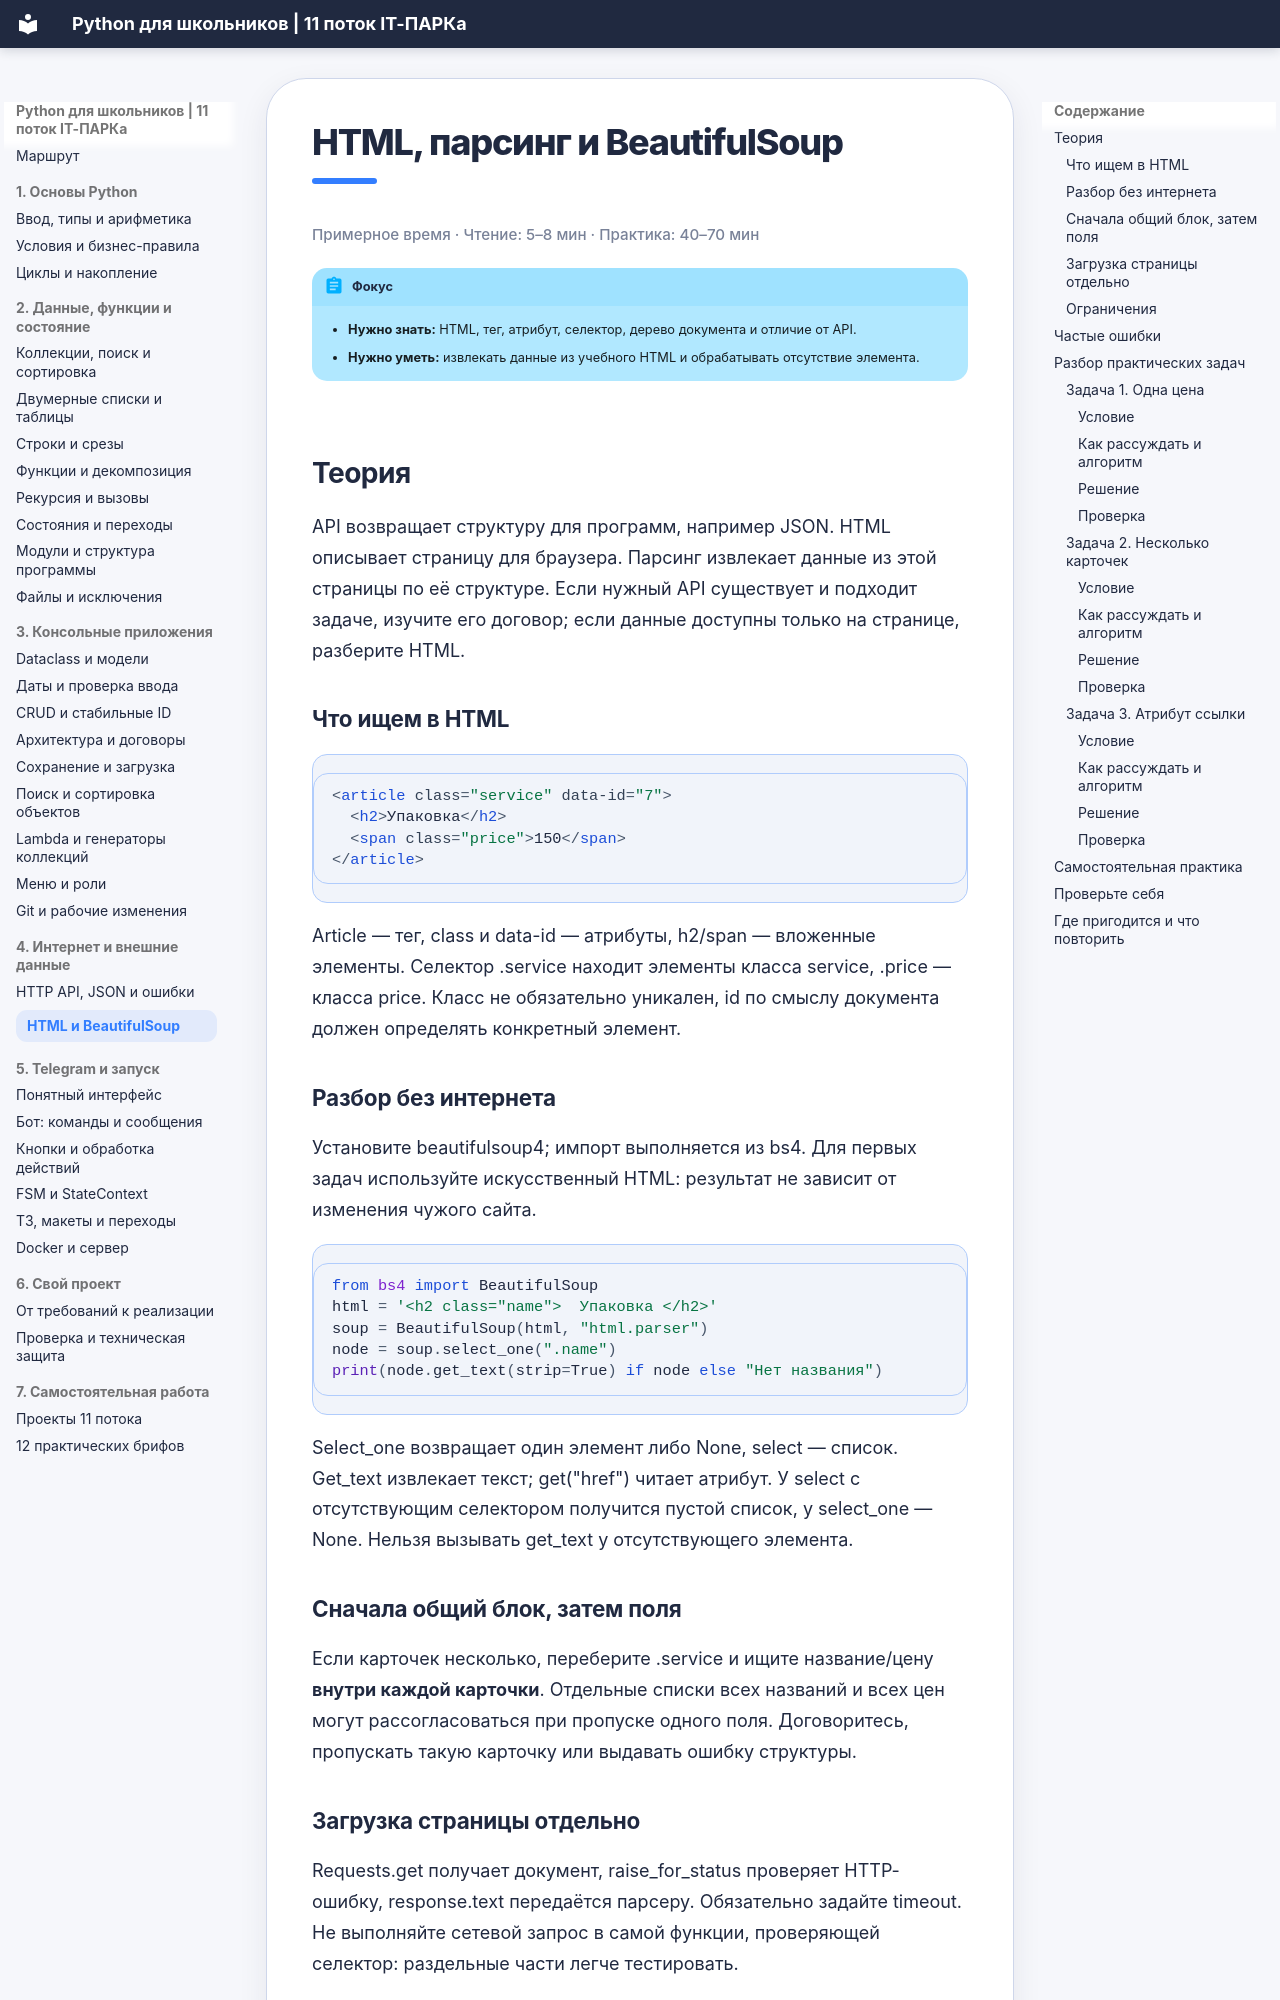

repository: itpark32/school-11-metodichka · page: parsing/index.html · generator: mkdocs

# HTML, парсинг и BeautifulSoup

<p class="reading-time">Примерное время · Чтение: 5–8 мин · Практика: 40–70 мин</p>

!!! abstract "Фокус"
    - **Нужно знать:** HTML, тег, атрибут, селектор, дерево документа и отличие от API.
    - **Нужно уметь:** извлекать данные из учебного HTML и обрабатывать отсутствие элемента.

## Теория

API возвращает структуру для программ, например JSON. HTML описывает страницу для браузера. Парсинг извлекает данные из этой страницы по её структуре. Если нужный API существует и подходит задаче, изучите его договор; если данные доступны только на странице, разберите HTML.

### Что ищем в HTML

```html
<article class="service" data-id="7">
  <h2>Упаковка</h2>
  <span class="price">150</span>
</article>
```

Article — тег, class и data-id — атрибуты, h2/span — вложенные элементы. Селектор .service находит элементы класса service, .price — класса price. Класс не обязательно уникален, id по смыслу документа должен определять конкретный элемент.

### Разбор без интернета

Установите beautifulsoup4; импорт выполняется из bs4. Для первых задач используйте искусственный HTML: результат не зависит от изменения чужого сайта.

```python
from bs4 import BeautifulSoup
html = '<h2 class="name">  Упаковка </h2>'
soup = BeautifulSoup(html, "html.parser")
node = soup.select_one(".name")
print(node.get_text(strip=True) if node else "Нет названия")
```

Select_one возвращает один элемент либо None, select — список. Get_text извлекает текст; get("href") читает атрибут. У select с отсутствующим селектором получится пустой список, у select_one — None. Нельзя вызывать get_text у отсутствующего элемента.
